Image classification data set "processed_dataset" (diogoazevedo04/ERCP_Image_Classifier on GitHub). Class labels (4): biliary leaks, lithiasis, normal, stricture.

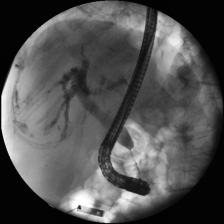
Label: stricture

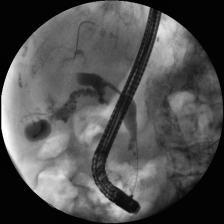
Label: lithiasis

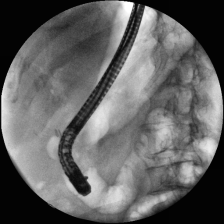
Label: lithiasis

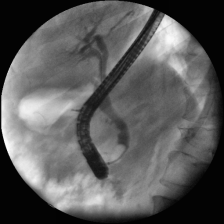
Label: normal

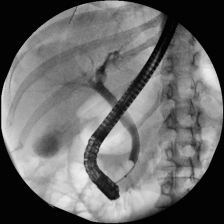
Label: normal

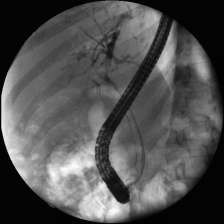
Label: stricture
